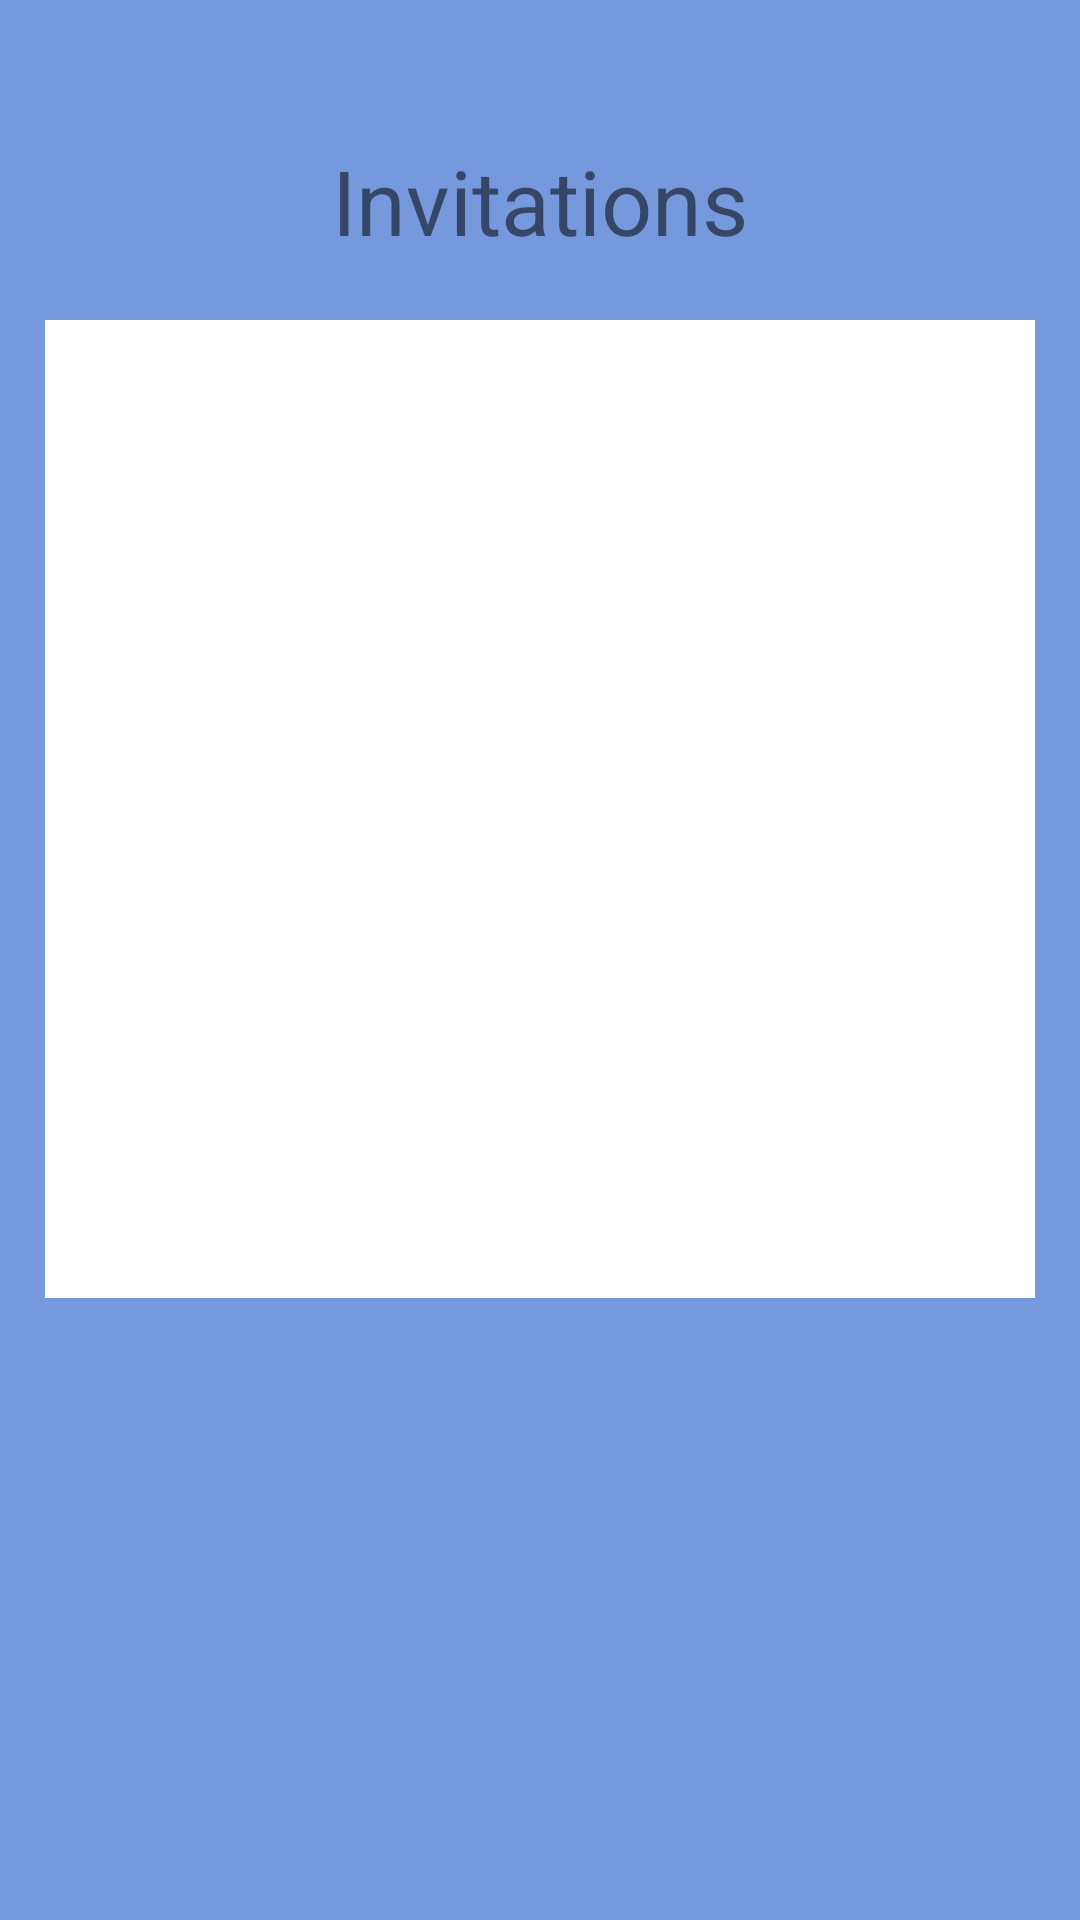

Layout XML and referenced resources for this Android screen:
<!-- AndroidManifest.xml: application theme AppTheme -->
<!-- res/layout/activity_invitations.xml -->
<?xml version="1.0" encoding="utf-8"?>
<android.support.constraint.ConstraintLayout xmlns:android="http://schemas.android.com/apk/res/android"
    xmlns:app="http://schemas.android.com/apk/res-auto"
    xmlns:tools="http://schemas.android.com/tools"
    android:layout_width="match_parent"
    android:layout_height="match_parent"
    android:background="#7699DE"
    tools:context=".InvitationsActivity">

    <TextView
        android:id="@+id/tvInvitationsTitle"
        android:layout_width="wrap_content"
        android:layout_height="wrap_content"
        android:layout_marginStart="8dp"
        android:layout_marginTop="8dp"
        android:layout_marginEnd="8dp"
        android:layout_marginBottom="8dp"
        android:text="Invitations"
        android:textSize="30sp"
        app:layout_constraintBottom_toBottomOf="parent"
        app:layout_constraintEnd_toEndOf="parent"
        app:layout_constraintStart_toStartOf="parent"
        app:layout_constraintTop_toTopOf="parent"
        app:layout_constraintVertical_bias="0.066" />

    <ListView
        android:id="@+id/lvInvitations"
        android:layout_width="330dp"
        android:layout_height="326dp"
        android:layout_marginStart="8dp"
        android:layout_marginTop="8dp"
        android:layout_marginEnd="8dp"
        android:layout_marginBottom="8dp"
        android:background="#ffffff"
        app:layout_constraintBottom_toBottomOf="parent"
        app:layout_constraintEnd_toEndOf="parent"
        app:layout_constraintStart_toStartOf="parent"
        app:layout_constraintTop_toBottomOf="@+id/tvInvitationsTitle"
        app:layout_constraintVertical_bias="0.055" />
</android.support.constraint.ConstraintLayout>
<!-- resources referenced by this layout -->
<resources>
  <style name="AppTheme" parent="Theme.AppCompat.Light.DarkActionBar">
          
          
      </style>
</resources>
